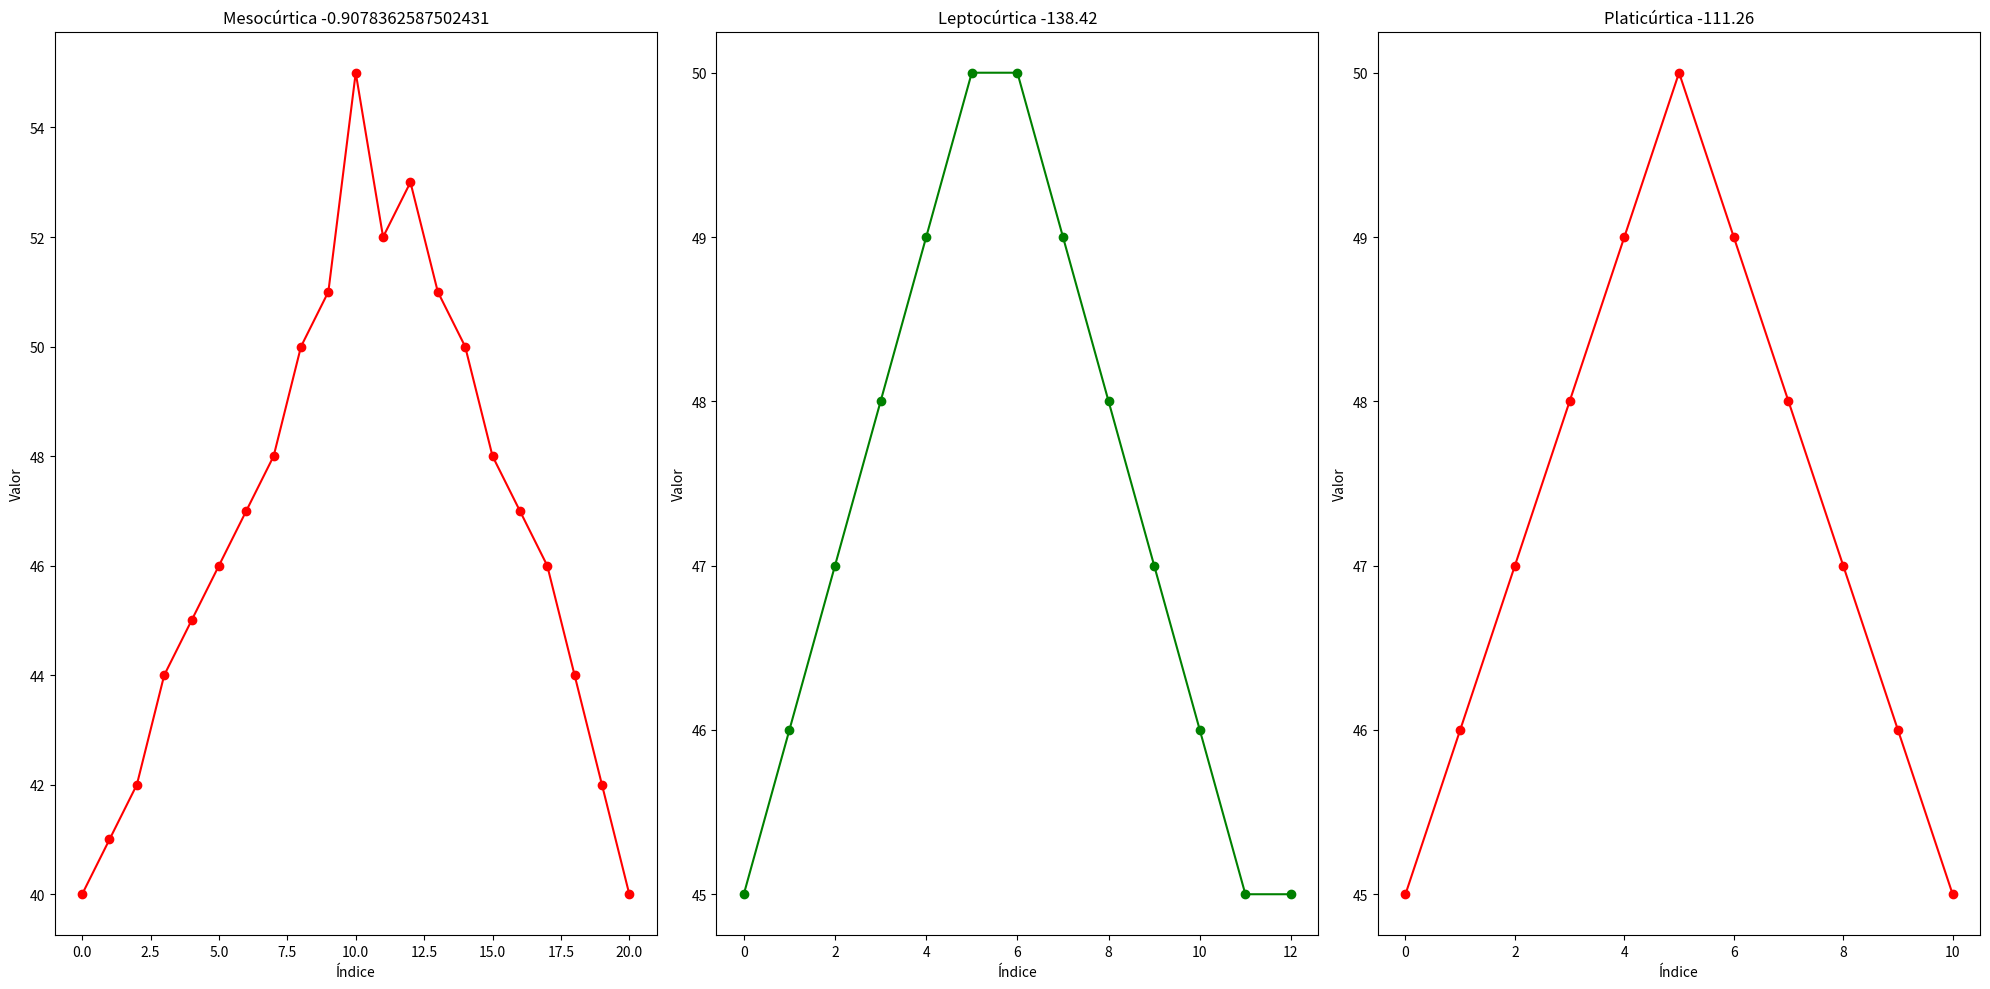

The matplotlib source for this figure:
import pandas as pd
import matplotlib.pyplot as plt

# Mesocúrtica: curva em sino equilibrada
meso = [40,41,42,44,45,46,47,48,50,51,55,52,53,51,50,48,47,46,44,42,40]

# Leptocúrtica: pico central agudo e caudas mais longas
lepto = [45, 46, 47, 48, 49, 50, 50, 49, 48,47,46,45,45]

# Platicúrtica: curva achatada e mais espalhada
plati = [45, 46, 47, 48, 49, 50, 49, 48, 47, 46, 45]


df_meso = pd.DataFrame({'valores': meso})
df_lepto = pd.DataFrame({'valores': lepto})
df_plati = pd.DataFrame({'valores': plati})


assimetria_meso = df_meso['valores'].skew()
curtose_meso = df_meso['valores'].kurt()
assimetria_lepto = df_lepto['valores'].skew()
curtose_lepto = df_lepto['valores'].kurt()
assimetria_plati = df_plati['valores'].skew()
curtose_plati = df_plati['valores'].kurt()


plt.figure(figsize=(20, 10))

plt.subplot(1, 3, 1)
plt.plot(df_meso.index, df_meso['valores'], marker='o', color='red')
plt.title(f'Mesocúrtica {(curtose_meso)}')
plt.xlabel('Índice')
plt.ylabel('Valor')

plt.subplot(1, 3, 2)
plt.plot(df_lepto.index, df_lepto['valores'], marker='o', color='green')
plt.title(f'Leptocúrtica {(curtose_lepto * 100):.2f}')
plt.xlabel('Índice')
plt.ylabel('Valor')


plt.subplot(1, 3, 3)
plt.plot(df_plati.index, df_plati['valores'], marker='o', color='red')
plt.title(f'Platicúrtica {(curtose_plati * 100):.2f}')
plt.xlabel('Índice')
plt.ylabel('Valor')


plt.tight_layout()
plt.show()